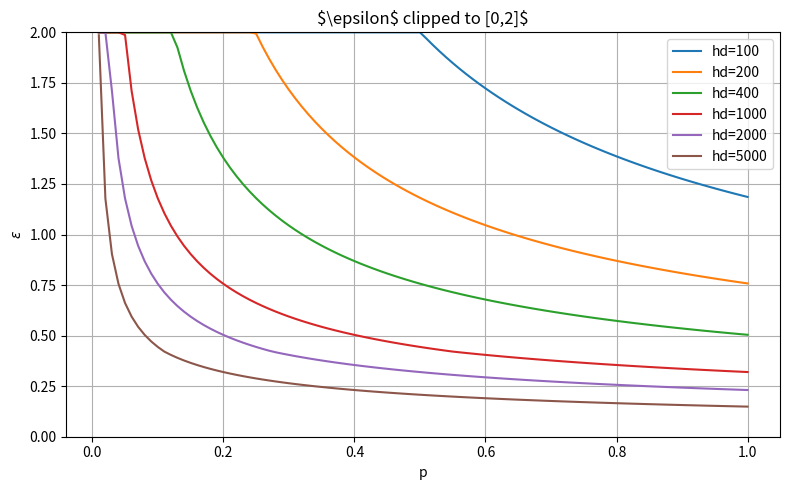
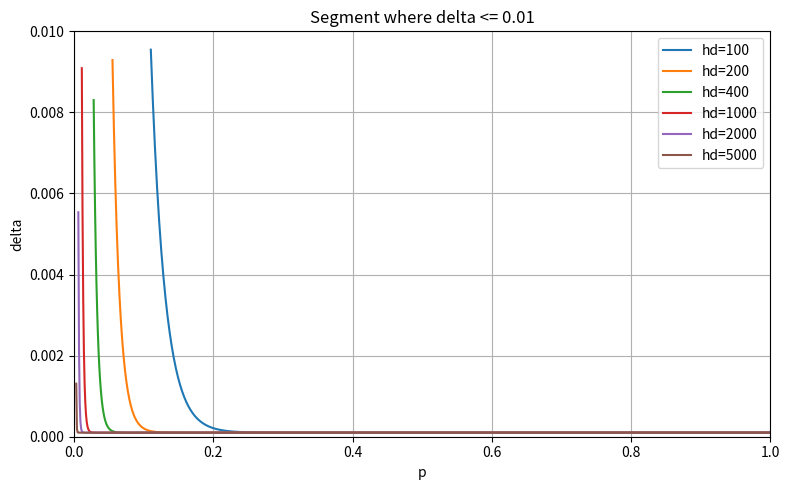
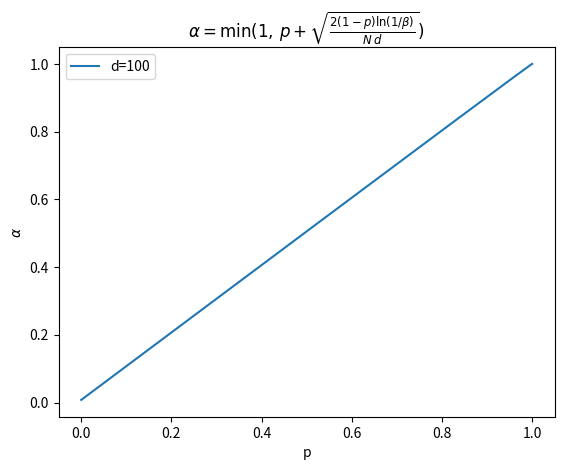

Python code for these plots, in order:
import numpy as np
import matplotlib.pyplot as plt

import numpy as np
import matplotlib.pyplot as plt

# 参数设置
ps = np.linspace(0.01, 1.0, 100)      # p 的取值范围
hd_values = [100,200,400,1000,2000,5000]                    # hd 值列表

plt.figure(figsize=(8, 5))

for hd in hd_values:
    if hd <= 1:
        continue

    mu = ps * (hd - 1)
    # 令 delta = 2 * exp( - (hd-1)*p / 2 )
    delta_expr = 2 * np.exp(- (hd - 1) * ps / 2) *1.1+0.0001  # +0.001 避免 0

    with np.errstate(divide='ignore', invalid='ignore'):
        eps2 = 2 * np.log(1 + 1/mu + np.sqrt(3 * np.log(2/delta_expr) / mu))
        eps3 = -2 * np.log(1 - np.sqrt(2 * np.log(2/delta_expr) / mu))
        eps = np.nanmax(np.vstack([eps2, eps3]), axis=0)

    # 截断到 [0,2]
    eps = np.clip(eps, 0, 2)

    plt.plot(ps, eps, label=f'hd={hd}')

plt.xlabel('p')
plt.ylabel(r'$\epsilon$')
plt.title(r'$\epsilon$ clipped to [0,2]$')
plt.ylim(0, 2)
plt.legend()
plt.grid(True)
plt.tight_layout()
plt.show()



import numpy as np
import matplotlib.pyplot as plt

ps = np.linspace(0, 1.0, 1000)
hd_values = [100, 200, 400, 1000, 2000, 5000]

plt.figure(figsize=(8, 5))

for hd in hd_values:
    delta_expr = 2 * np.exp(- (hd - 1) * ps / 2) * 1.1 + 0.0001
    mask = delta_expr <= 0.01
    plt.plot(ps[mask], delta_expr[mask], label=f'hd={hd}')

plt.xlabel('p')
plt.ylabel('delta')
plt.title('Segment where delta <= 0.01')
plt.legend()
plt.ylim(0, 0.01)
plt.grid(True)
plt.xlim(0, 1)      # 强制横轴从0到1
plt.tight_layout()
plt.show()


import numpy as np
import matplotlib.pyplot as plt

# Parameters
N = 1000
delta = 0.05
beta = delta

# p values
p = np.linspace(0, 1, 500)

# d values to plot
ds = [100]

# Plot
plt.figure()
for d in ds:
    alpha = p + np.sqrt(2 * (1 - p) / (N * d) * np.log(1 / beta))
    alpha = np.minimum(1, alpha)
    plt.plot(p, alpha, label=f'd={d}')

plt.xlabel('p')
plt.ylabel(r'$\alpha$')
plt.title(r'$\alpha = \min(1,\,p + \sqrt{\frac{2(1-p)\ln(1/\beta)}{N\,d}})$')
plt.legend()
plt.show()



